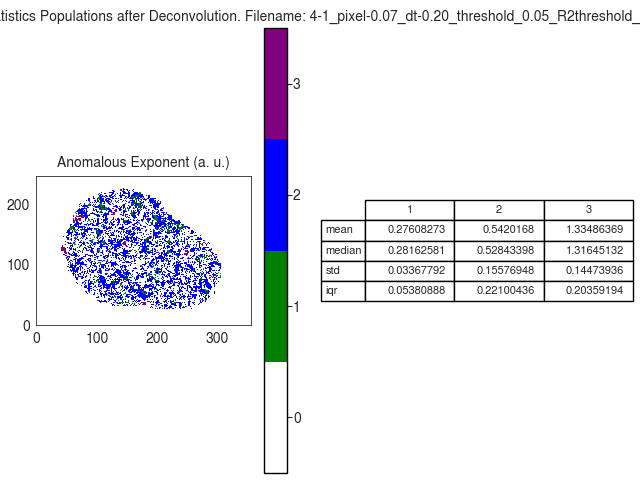

The file beside this chart, header and first rows:
A
, 1, 2, 3
mean, 0.2761, 0.542, 1.335
median, 0.2816, 0.5284, 1.316
std, 0.03368, 0.1558, 0.1447
iqr, 0.05381, 0.221, 0.2036
